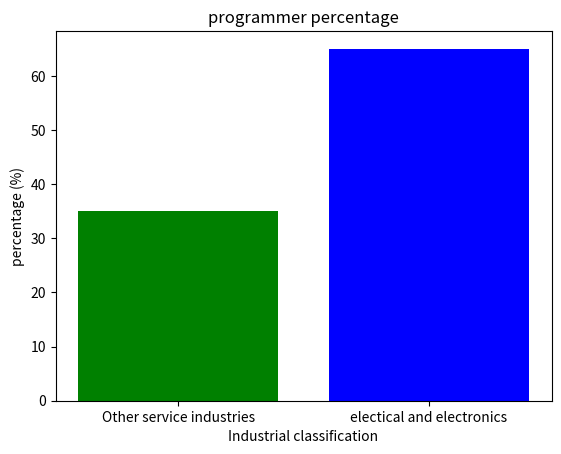

The matplotlib source for this figure:
import matplotlib.pyplot as plt

# 데이터 설정
categories = ['Other service industries', 'electical and electronics']
percentages = [35, 65]
colors = ['green', 'blue']

# 막대 그래프 생성
plt.bar(categories, percentages, color=colors)

# 그래프 제목과 축 레이블 설정
plt.title('programmer percentage')
plt.xlabel('Industrial classification')
plt.ylabel('percentage (%)')

# 그래프 출력
plt.show()
